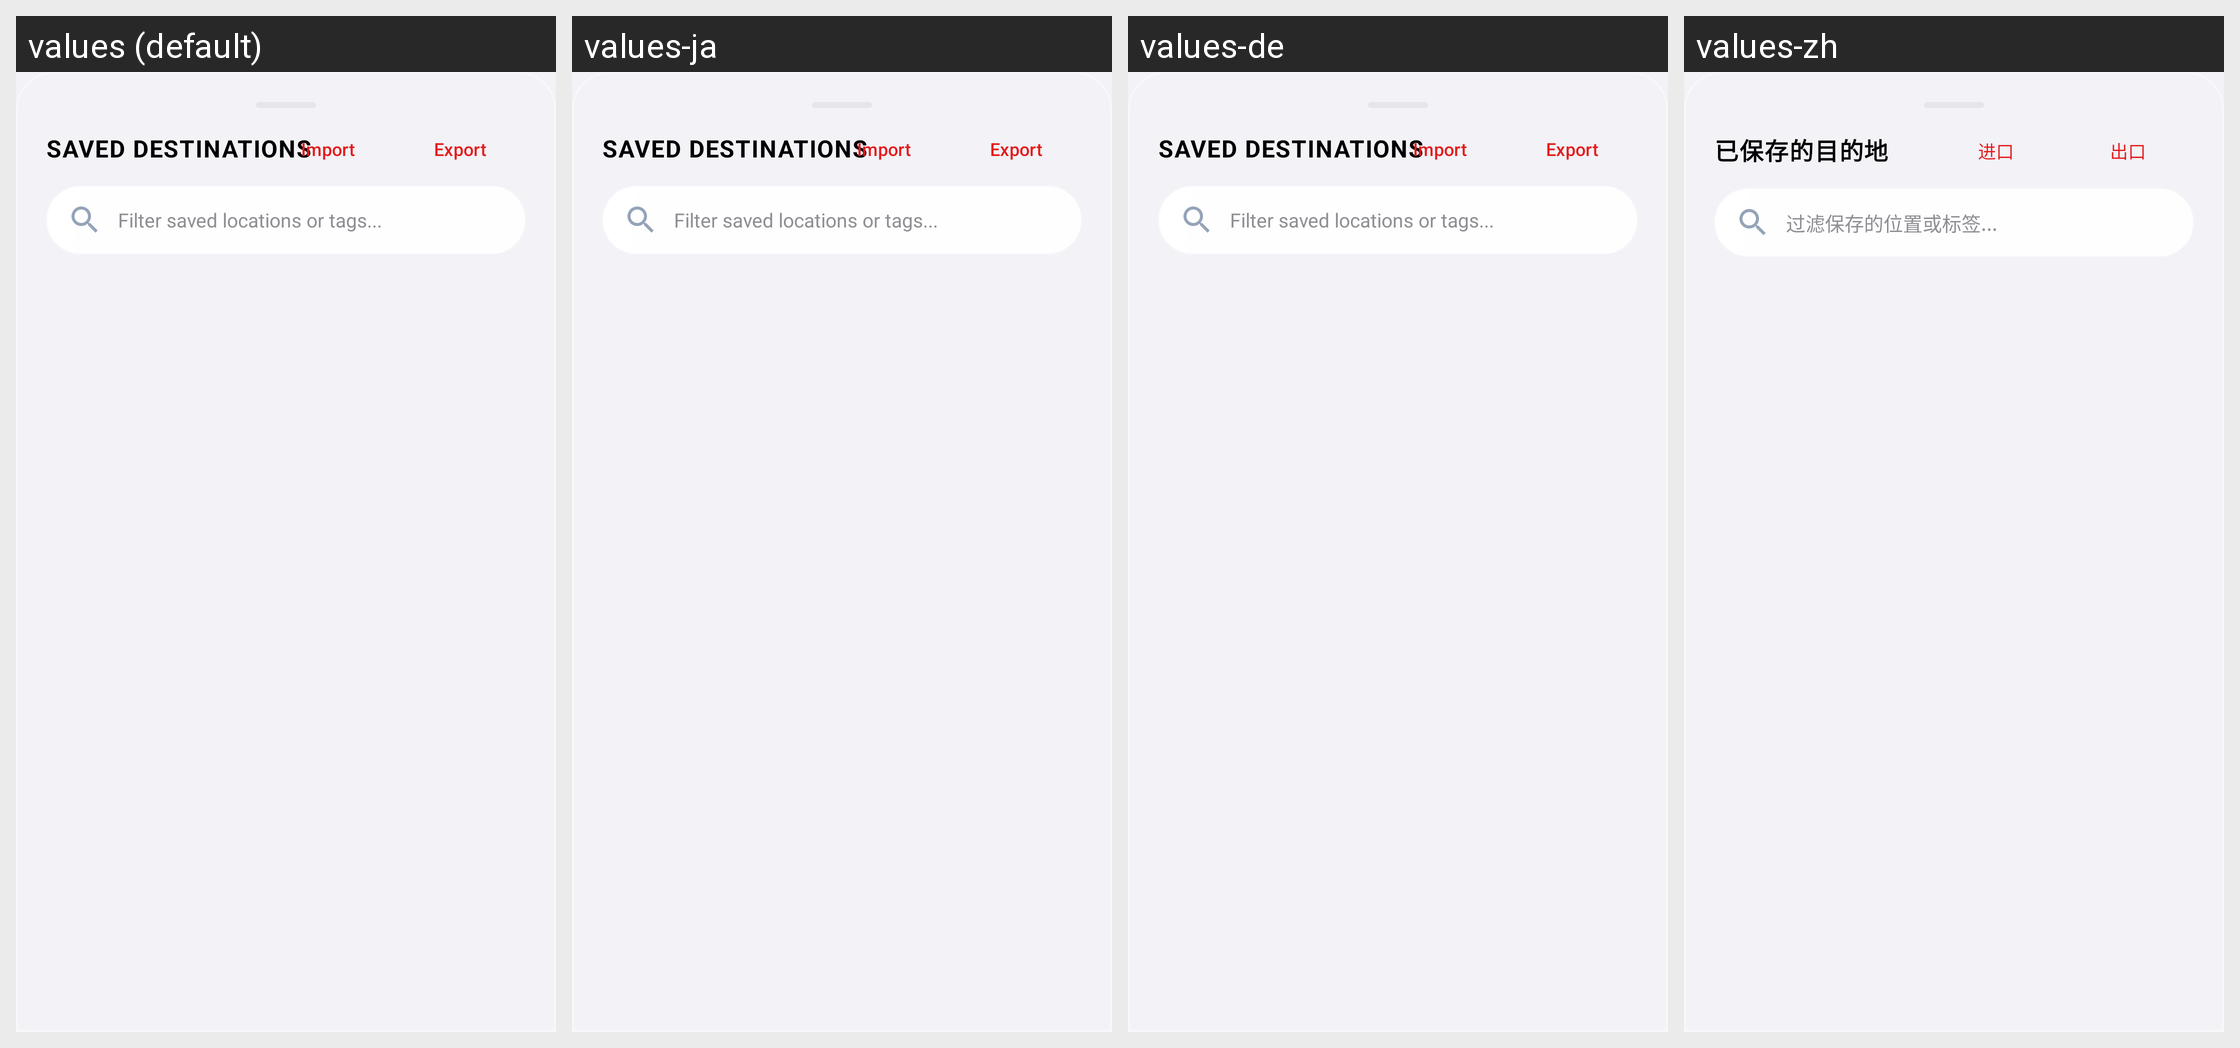

For this localized Android screen grid, give each drawn string resource with its value in every locale shown.
Android screen res/layout/bottom_sheet_favorites.xml rendered under 4 locales, left to right: values (default), values-ja, values-de, values-zh. Device: Nexus 5 (rendered at 1080×1920; each locale shown at half size, 540×960, under a caption strip naming it); theme Theme.MockLocation.
Other locales in the repository, not shown: values-ar, values-es, values-fr, values-hi, values-pt, values-ru.
Strings drawn on this screen, with the default value and each locale's value (text and hints the layout hard-codes, and strings that could not be matched under every locale, appear in the picture but are not listed):

bottom_she_saved_destinations
  values: SAVED DESTINATIONS
  values-ja: SAVED DESTINATIONS
  values-de: SAVED DESTINATIONS
  values-zh: 已保存的目的地

bottom_she_import
  values: Import
  values-ja: Import
  values-de: Import
  values-zh: 进口

bottom_she_export
  values: Export
  values-ja: Export
  values-de: Export
  values-zh: 出口

bottom_she_filter_saved_locations_or_tags
  values: Filter saved locations or tags...
  values-ja: Filter saved locations or tags...
  values-de: Filter saved locations or tags...
  values-zh: 过滤保存的位置或标签...
